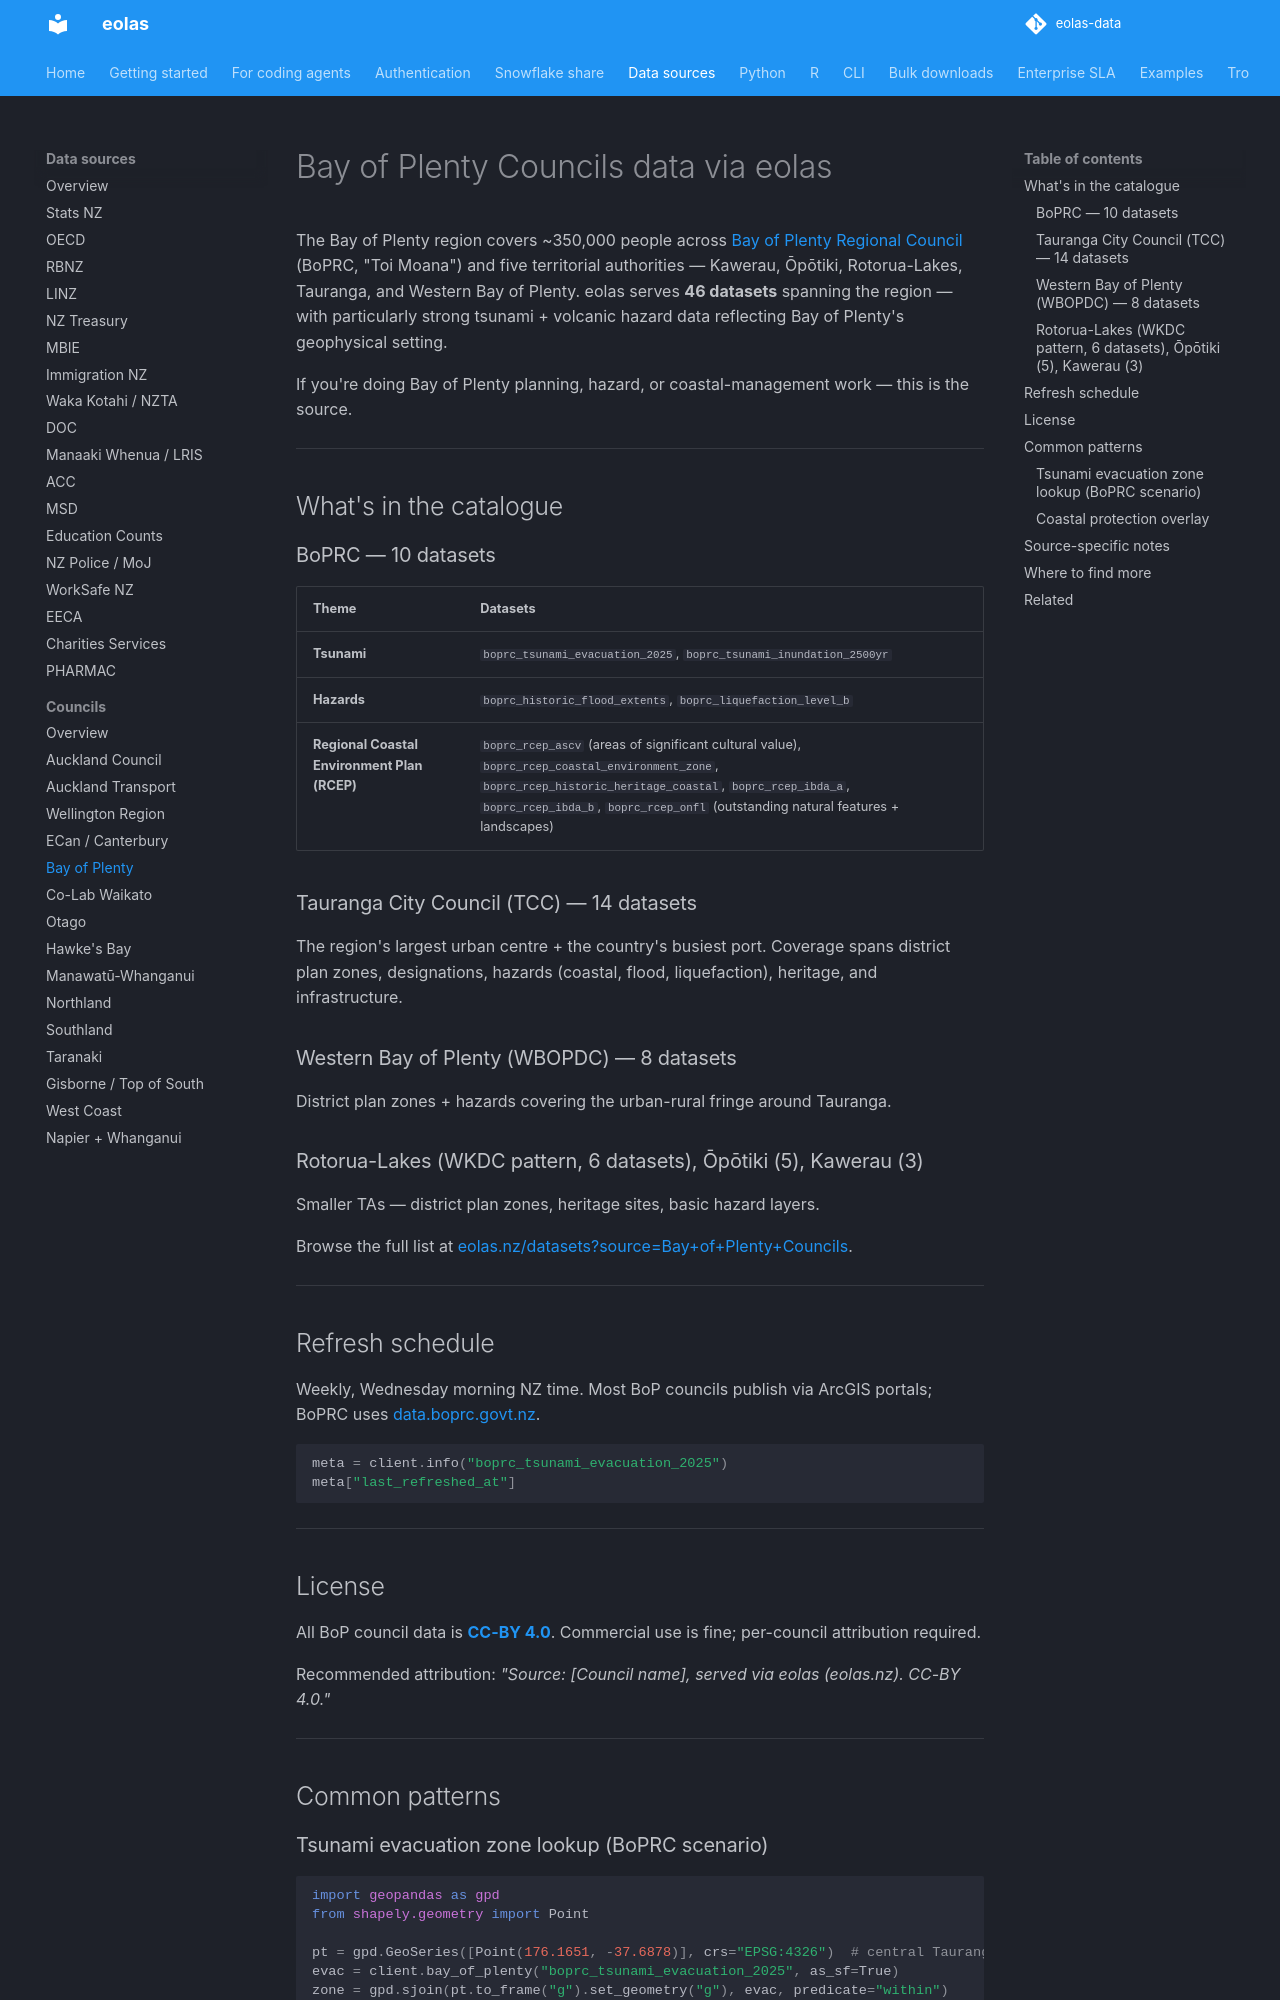

repository: phildonovan/eolas-docs · page: sources/bay-of-plenty/index.html · generator: mkdocs

# Bay of Plenty Councils data via eolas

The Bay of Plenty region covers ~350,000 people across [Bay of Plenty Regional Council](https://www.boprc.govt.nz) (BoPRC, "Toi Moana") and five territorial authorities — Kawerau, Ōpōtiki, Rotorua-Lakes, Tauranga, and Western Bay of Plenty. eolas serves **46 datasets** spanning the region — with particularly strong tsunami + volcanic hazard data reflecting Bay of Plenty's geophysical setting.

If you're doing Bay of Plenty planning, hazard, or coastal-management work — this is the source.

---

## What's in the catalogue

### BoPRC — 10 datasets

| Theme | Datasets |
|---|---|
| **Tsunami** | `boprc_tsunami_evacuation_2025`, `boprc_tsunami_inundation_2500yr` |
| **Hazards** | `boprc_historic_flood_extents`, `boprc_liquefaction_level_b` |
| **Regional Coastal Environment Plan (RCEP)** | `boprc_rcep_ascv` (areas of significant cultural value), `boprc_rcep_coastal_environment_zone`, `boprc_rcep_historic_heritage_coastal`, `boprc_rcep_ibda_a`, `boprc_rcep_ibda_b`, `boprc_rcep_onfl` (outstanding natural features + landscapes) |

### Tauranga City Council (TCC) — 14 datasets

The region's largest urban centre + the country's busiest port. Coverage spans district plan zones, designations, hazards (coastal, flood, liquefaction), heritage, and infrastructure.

### Western Bay of Plenty (WBOPDC) — 8 datasets

District plan zones + hazards covering the urban-rural fringe around Tauranga.

### Rotorua-Lakes (WKDC pattern, 6 datasets), Ōpōtiki (5), Kawerau (3)

Smaller TAs — district plan zones, heritage sites, basic hazard layers.

Browse the full list at [eolas.nz/datasets?source=Bay+of+Plenty+Councils](https://eolas.nz/datasets?source=Bay%20of%20Plenty%20Councils).

---

## Refresh schedule

Weekly, Wednesday morning NZ time. Most BoP councils publish via ArcGIS portals; BoPRC uses [data.boprc.govt.nz](https://data.boprc.govt.nz).

```python
meta = client.info("boprc_tsunami_evacuation_2025")
meta["last_refreshed_at"]
```

---

## License

All BoP council data is **[CC-BY 4.0](https://creativecommons.org/licenses/by/4.0/)**. Commercial use is fine; per-council attribution required.

Recommended attribution: *"Source: [Council name], served via eolas (eolas.nz). CC-BY 4.0."*

---

## Common patterns

### Tsunami evacuation zone lookup (BoPRC scenario)

```python
import geopandas as gpd
from shapely.geometry import Point

pt = gpd.GeoSeries([Point(176.1651, -37.6878)], crs="EPSG:4326")  # central Tauranga
evac = client.bay_of_plenty("boprc_tsunami_evacuation_2025", as_sf=True)
zone = gpd.sjoin(pt.to_frame("g").set_geometry("g"), evac, predicate="within")
print("Tsunami evacuation zone:", zone["zone_name"].iloc[0] if len(zone) else "none")
```
